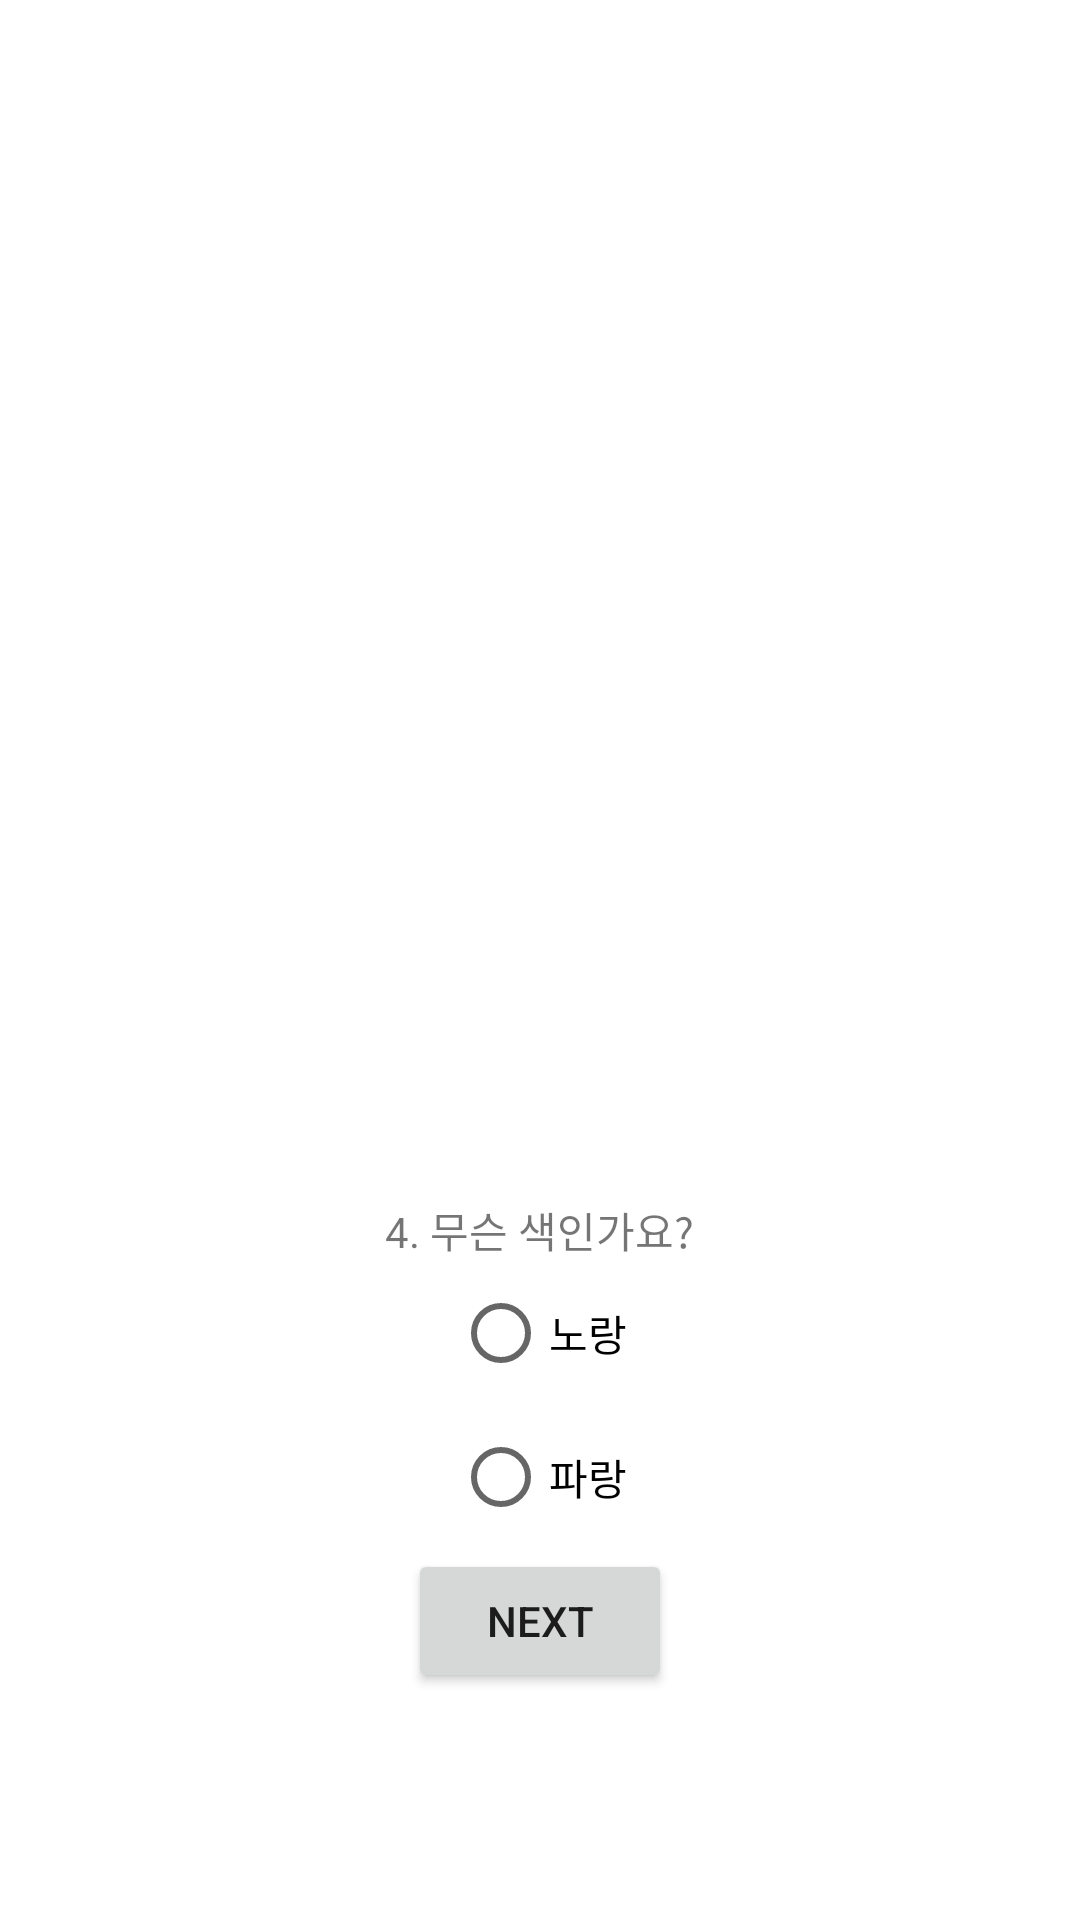

Here is an Android app screen rendered from its layout file. Give the layout XML and the strings, colors and styles it references.
<!-- AndroidManifest.xml: application theme Theme.FrontvsBack -->
<!-- res/layout/activity_four.xml -->
<?xml version="1.0" encoding="utf-8"?>
<LinearLayout xmlns:android="http://schemas.android.com/apk/res/android"
    xmlns:app="http://schemas.android.com/apk/res-auto"
    xmlns:tools="http://schemas.android.com/tools"
    android:layout_width="match_parent"
    android:layout_height="match_parent"
    tools:context=".MainActivity"
    android:orientation="vertical"
    android:gravity="center">

    <ImageView
        android:layout_width="wrap_content"
        android:layout_height="324dp"
        android:src="@drawable/text" />
    <TextView
        android:layout_width="wrap_content"
        android:layout_height="wrap_content"
        android:text="4. 무슨 색인가요?"/>

    <RadioGroup
        android:layout_width="wrap_content"
        android:layout_height="wrap_content"
        android:id="@+id/radioG1">

        <RadioButton
            android:layout_width="wrap_content"
            android:layout_height="wrap_content"
            android:text="노랑"
            android:id="@+id/radioBtn1"/>

        <RadioButton
            android:layout_width="wrap_content"
            android:layout_height="wrap_content"
            android:text="파랑"
            android:id="@+id/radioBtn2"/>

    </RadioGroup>

    <Button
        android:layout_width="wrap_content"
        android:layout_height="wrap_content"
        android:text="NEXT"
        android:id="@+id/btnNext"/>

</LinearLayout>
<!-- resources referenced by this layout -->
<resources>
  <style name="Theme.FrontvsBack" parent="Theme.MaterialComponents.DayNight.DarkActionBar">
          
          <item name="colorPrimary">@color/purple_500</item>
          <item name="colorPrimaryVariant">@color/purple_700</item>
          <item name="colorOnPrimary">@color/white</item>
          
          <item name="colorSecondary">@color/teal_200</item>
          <item name="colorSecondaryVariant">@color/teal_700</item>
          <item name="colorOnSecondary">@color/black</item>
          
          <item name="android:statusBarColor">?attr/colorPrimaryVariant</item>
          
      </style>
  <!-- not gathered from this repository: default colours our renderer supplied (Android Studio template values) -->
  <color name="purple_500">#FF6200EE</color>
  <color name="purple_700">#FF3700B3</color>
  <color name="teal_200">#FF03DAC5</color>
  <color name="teal_700">#FF018786</color>
  <color name="black">#FF000000</color>
  <color name="white">#FFFFFFFF</color>
</resources>
